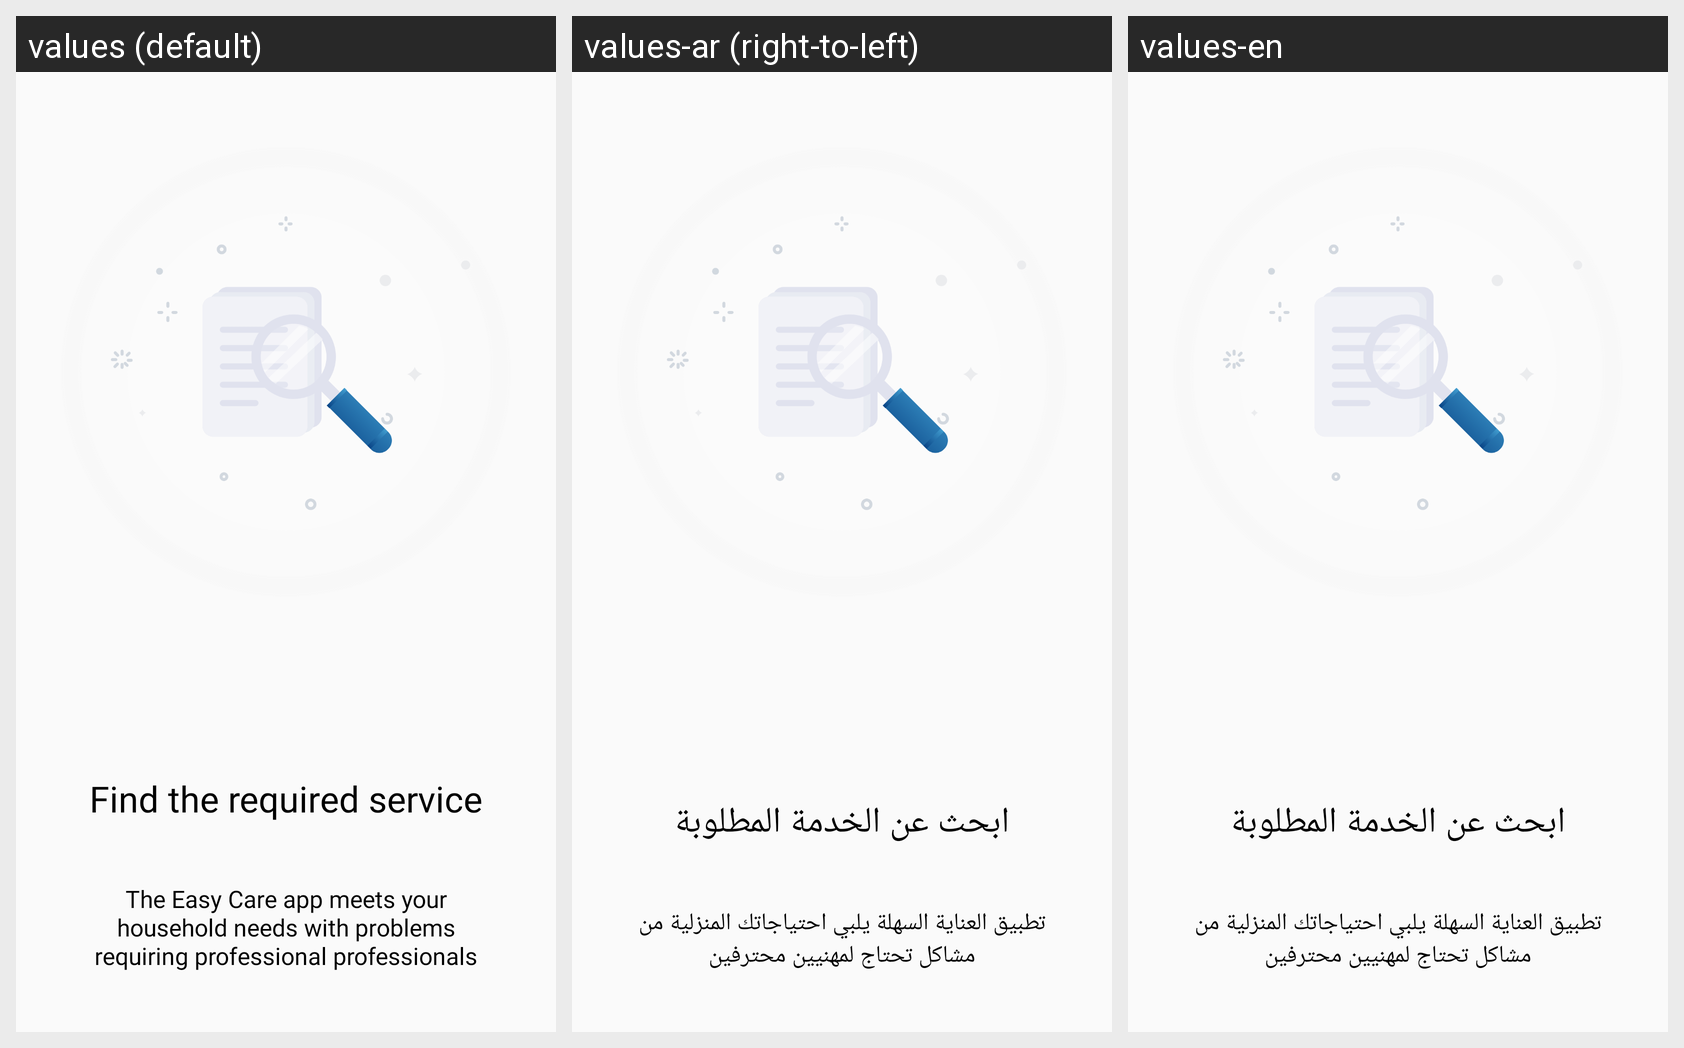

This grid shows one Android layout under several languages. Give, for every string resource on the screen, its name, the default text and each shown locale's text.
Android screen res/layout/fragment_welcome1.xml rendered under 3 locales, left to right: values (default), values-ar (right-to-left), values-en. Device: Nexus 5 (rendered at 1080×1920; each locale shown at half size, 540×960, under a caption strip naming it); theme AppTheme.
Strings drawn on this screen, with the default value and each locale's value (text and hints the layout hard-codes, and strings that could not be matched under every locale, appear in the picture but are not listed):

welcome1_sub
  values: The Easy Care app meets your household needs with problems requiring professional professionals
  values-ar: تطبيق العناية السهلة يلبي احتياجاتك المنزلية من مشاكل تحتاج لمهنيين محترفين
  values-en: تطبيق العناية السهلة يلبي احتياجاتك المنزلية من مشاكل تحتاج لمهنيين محترفين

welcome1_main
  values: Find the required service
  values-ar: ابحث عن الخدمة المطلوبة
  values-en: ابحث عن الخدمة المطلوبة
